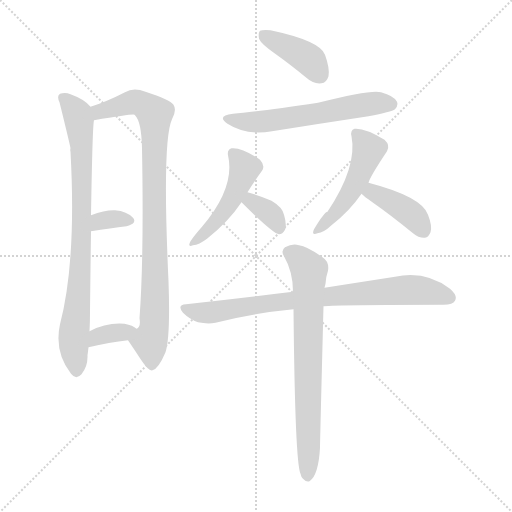
t = 0.00 s
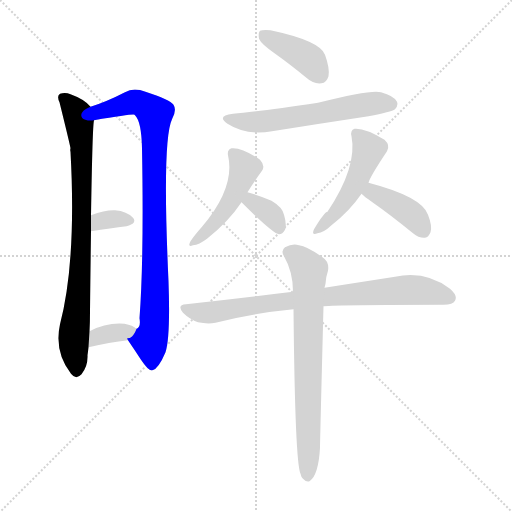
t = 1.70 s
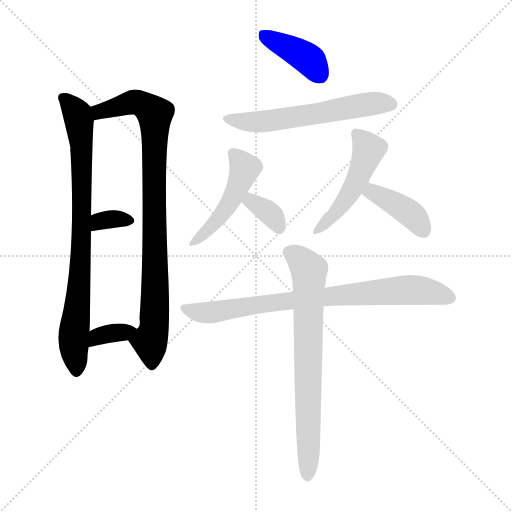
t = 3.40 s
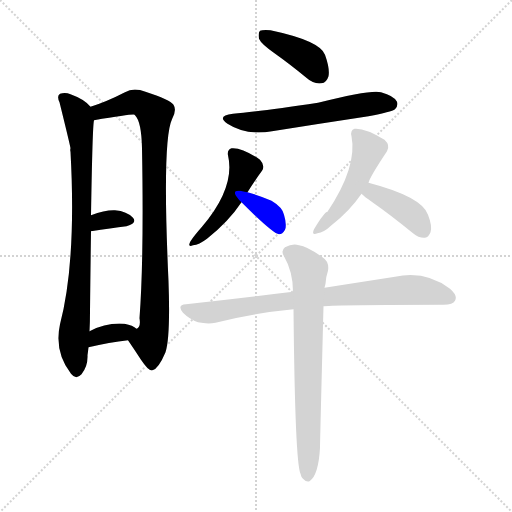
t = 5.10 s
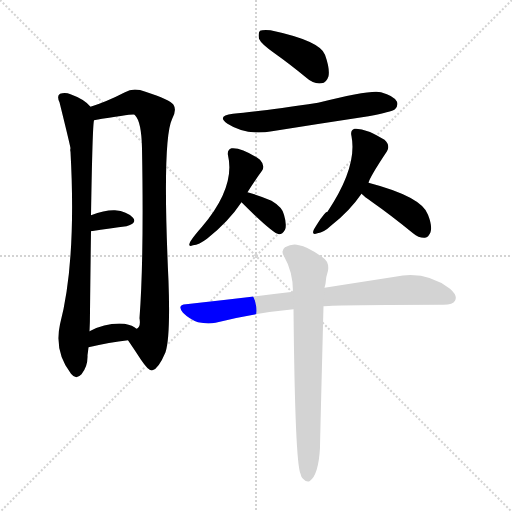
t = 6.79 s
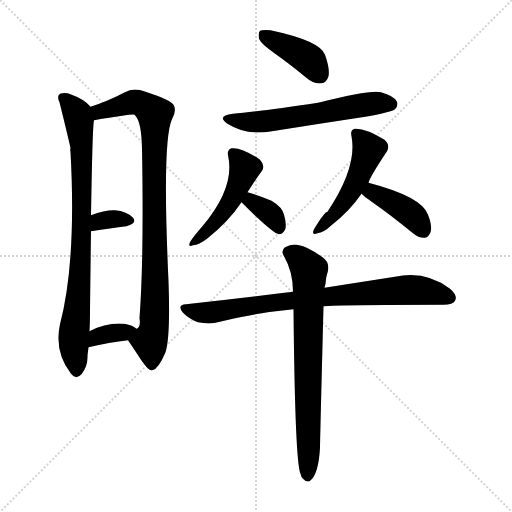
t = 8.49 s

The animated SVG that drew these frames (rendered in a browser with its animation timeline set to each time). Animation: 12 CSS @keyframes rules; one cycle of 8.49 s.

<svg version="1.1" viewBox="0 0 1024 1024" xmlns="http://www.w3.org/2000/svg">
  <g stroke="lightgray" stroke-dasharray="1,1" stroke-width="1" transform="scale(4, 4)">
    <line x1="0" y1="0" x2="256" y2="256"></line>
    <line x1="256" y1="0" x2="0" y2="256"></line>
    <line x1="128" y1="0" x2="128" y2="256"></line>
    <line x1="0" y1="128" x2="256" y2="128"></line>
  </g>
<g transform="scale(1, -1) translate(0, -900)">
   <style type="text/css">
    @keyframes keyframes0 {
      from {
       stroke: blue;
       stroke-dashoffset: 815;
       stroke-width: 128;
       }
       73% {
       animation-timing-function: step-end;
       stroke: blue;
       stroke-dashoffset: 0;
       stroke-width: 128;
       }
       to {
       stroke: black;
       stroke-width: 1024;
       }
       }
       #make-me-a-hanzi-animation-0 {
         animation: keyframes0 0.913249s both;
         animation-delay: 0.000000s;
         animation-timing-function: linear;
       }
    @keyframes keyframes1 {
      from {
       stroke: blue;
       stroke-dashoffset: 890;
       stroke-width: 128;
       }
       74% {
       animation-timing-function: step-end;
       stroke: blue;
       stroke-dashoffset: 0;
       stroke-width: 128;
       }
       to {
       stroke: black;
       stroke-width: 1024;
       }
       }
       #make-me-a-hanzi-animation-1 {
         animation: keyframes1 0.974284s both;
         animation-delay: 0.913249s;
         animation-timing-function: linear;
       }
    @keyframes keyframes2 {
      from {
       stroke: blue;
       stroke-dashoffset: 330;
       stroke-width: 128;
       }
       52% {
       animation-timing-function: step-end;
       stroke: blue;
       stroke-dashoffset: 0;
       stroke-width: 128;
       }
       to {
       stroke: black;
       stroke-width: 1024;
       }
       }
       #make-me-a-hanzi-animation-2 {
         animation: keyframes2 0.518555s both;
         animation-delay: 1.887533s;
         animation-timing-function: linear;
       }
    @keyframes keyframes3 {
      from {
       stroke: blue;
       stroke-dashoffset: 346;
       stroke-width: 128;
       }
       53% {
       animation-timing-function: step-end;
       stroke: blue;
       stroke-dashoffset: 0;
       stroke-width: 128;
       }
       to {
       stroke: black;
       stroke-width: 1024;
       }
       }
       #make-me-a-hanzi-animation-3 {
         animation: keyframes3 0.531576s both;
         animation-delay: 2.406087s;
         animation-timing-function: linear;
       }
    @keyframes keyframes4 {
      from {
       stroke: blue;
       stroke-dashoffset: 400;
       stroke-width: 128;
       }
       57% {
       animation-timing-function: step-end;
       stroke: blue;
       stroke-dashoffset: 0;
       stroke-width: 128;
       }
       to {
       stroke: black;
       stroke-width: 1024;
       }
       }
       #make-me-a-hanzi-animation-4 {
         animation: keyframes4 0.575521s both;
         animation-delay: 2.937663s;
         animation-timing-function: linear;
       }
    @keyframes keyframes5 {
      from {
       stroke: blue;
       stroke-dashoffset: 584;
       stroke-width: 128;
       }
       66% {
       animation-timing-function: step-end;
       stroke: blue;
       stroke-dashoffset: 0;
       stroke-width: 128;
       }
       to {
       stroke: black;
       stroke-width: 1024;
       }
       }
       #make-me-a-hanzi-animation-5 {
         animation: keyframes5 0.725260s both;
         animation-delay: 3.513184s;
         animation-timing-function: linear;
       }
    @keyframes keyframes6 {
      from {
       stroke: blue;
       stroke-dashoffset: 471;
       stroke-width: 128;
       }
       61% {
       animation-timing-function: step-end;
       stroke: blue;
       stroke-dashoffset: 0;
       stroke-width: 128;
       }
       to {
       stroke: black;
       stroke-width: 1024;
       }
       }
       #make-me-a-hanzi-animation-6 {
         animation: keyframes6 0.633301s both;
         animation-delay: 4.238444s;
         animation-timing-function: linear;
       }
    @keyframes keyframes7 {
      from {
       stroke: blue;
       stroke-dashoffset: 347;
       stroke-width: 128;
       }
       53% {
       animation-timing-function: step-end;
       stroke: blue;
       stroke-dashoffset: 0;
       stroke-width: 128;
       }
       to {
       stroke: black;
       stroke-width: 1024;
       }
       }
       #make-me-a-hanzi-animation-7 {
         animation: keyframes7 0.532389s both;
         animation-delay: 4.871745s;
         animation-timing-function: linear;
       }
    @keyframes keyframes8 {
      from {
       stroke: blue;
       stroke-dashoffset: 487;
       stroke-width: 128;
       }
       61% {
       animation-timing-function: step-end;
       stroke: blue;
       stroke-dashoffset: 0;
       stroke-width: 128;
       }
       to {
       stroke: black;
       stroke-width: 1024;
       }
       }
       #make-me-a-hanzi-animation-8 {
         animation: keyframes8 0.646322s both;
         animation-delay: 5.404134s;
         animation-timing-function: linear;
       }
    @keyframes keyframes9 {
      from {
       stroke: blue;
       stroke-dashoffset: 398;
       stroke-width: 128;
       }
       56% {
       animation-timing-function: step-end;
       stroke: blue;
       stroke-dashoffset: 0;
       stroke-width: 128;
       }
       to {
       stroke: black;
       stroke-width: 1024;
       }
       }
       #make-me-a-hanzi-animation-9 {
         animation: keyframes9 0.573893s both;
         animation-delay: 6.050456s;
         animation-timing-function: linear;
       }
    @keyframes keyframes10 {
      from {
       stroke: blue;
       stroke-dashoffset: 791;
       stroke-width: 128;
       }
       72% {
       animation-timing-function: step-end;
       stroke: blue;
       stroke-dashoffset: 0;
       stroke-width: 128;
       }
       to {
       stroke: black;
       stroke-width: 1024;
       }
       }
       #make-me-a-hanzi-animation-10 {
         animation: keyframes10 0.893717s both;
         animation-delay: 6.624349s;
         animation-timing-function: linear;
       }
    @keyframes keyframes11 {
      from {
       stroke: blue;
       stroke-dashoffset: 724;
       stroke-width: 128;
       }
       70% {
       animation-timing-function: step-end;
       stroke: blue;
       stroke-dashoffset: 0;
       stroke-width: 128;
       }
       to {
       stroke: black;
       stroke-width: 1024;
       }
       }
       #make-me-a-hanzi-animation-11 {
         animation: keyframes11 0.839193s both;
         animation-delay: 7.518066s;
         animation-timing-function: linear;
       }
</style>
<path d="M 181.0 686.5 Q 169.0 701.5 141.0 711.5 Q 131.0 715.5 120.0 712.5 Q 113.0 708.5 119.0 695.5 Q 140.0 610.5 141.0 603.5 Q 140.0 600.5 141.0 596.5 Q 153.0 377.5 120.0 251.5 Q 108.0 196.5 142.0 152.5 Q 152.0 139.5 163.0 151.5 Q 176.0 167.5 175.0 189.5 Q 176.0 196.5 177.0 205.5 L 179.0 237.5 Q 180.0 255.5 180.0 276.5 Q 181.0 367.5 182.0 437.5 L 182.0 469.5 Q 185.0 650.5 188.0 659.5 C 190.0 678.5 190.0 678.5 181.0 686.5 Z" fill="lightgray"></path> 
<path d="M 256.0 219.5 Q 269.0 200.5 282.0 180.5 Q 298.0 156.5 305.0 159.5 Q 317.0 162.5 331.0 195.5 Q 341.0 226.5 337.0 337.5 Q 324.0 619.5 344.0 661.5 Q 354.0 679.5 347.0 690.5 Q 340.0 700.5 291.0 716.5 Q 267.0 725.5 250.0 715.5 Q 213.0 696.5 181.0 686.5 C 153.0 676.5 158.0 654.5 188.0 659.5 Q 266.0 672.5 269.0 670.5 L 270.0 669.5 Q 283.0 656.5 284.0 603.5 Q 288.0 383.5 279.0 263.5 Q 282.0 245.5 273.0 242.5 C 263.0 214.5 250.0 228.5 256.0 219.5 Z" fill="lightgray"></path> 
<path d="M 182.0 437.5 Q 222.0 443.5 253.0 447.5 Q 275.0 453.5 266.0 464.5 Q 254.0 477.5 230.0 479.5 Q 211.0 480.5 182.0 469.5 C 154.0 459.5 152.0 433.5 182.0 437.5 Z" fill="lightgray"></path> 
<path d="M 177.0 205.5 Q 219.0 215.5 256.0 219.5 C 286.0 222.5 295.0 223.5 273.0 242.5 Q 266.0 249.5 249.0 252.5 Q 213.0 255.5 179.0 237.5 C 152.0 223.5 148.0 198.5 177.0 205.5 Z" fill="lightgray"></path> 
<path d="M 549.0 793.5 Q 580.0 771.5 614.0 743.5 Q 627.0 731.5 643.0 733.5 Q 653.0 734.5 657.0 747.5 Q 660.0 762.5 650.0 790.5 Q 640.0 818.5 541.0 839.5 Q 525.0 840.5 520.0 838.5 Q 516.0 834.5 518.0 822.5 Q 522.0 812.5 549.0 793.5 Z" fill="lightgray"></path> 
<path d="M 466.0 672.5 Q 432.0 668.5 455.0 652.5 Q 492.0 628.5 544.0 637.5 Q 638.0 652.5 737.0 667.5 Q 783.0 676.5 790.0 681.5 Q 797.0 688.5 794.0 696.5 Q 788.0 708.5 762.0 715.5 Q 743.0 721.5 636.0 694.5 Q 516.0 676.5 466.0 672.5 Z" fill="lightgray"></path> 
<path d="M 495.0 515.5 Q 510.0 539.5 524.0 558.5 Q 531.0 568.5 520.0 580.5 Q 484.0 605.5 463.0 603.5 Q 454.0 600.5 456.0 589.5 Q 471.0 525.5 404.0 446.5 Q 388.0 428.5 381.0 417.5 Q 374.0 404.5 386.0 409.5 Q 398.0 410.5 414.0 422.5 Q 457.0 456.5 483.0 495.5 L 495.0 515.5 Z" fill="lightgray"></path> 
<path d="M 483.0 495.5 Q 546.0 432.5 558.0 431.5 Q 565.0 431.5 570.0 440.5 Q 574.0 450.5 568.0 470.5 Q 565.0 485.5 543.0 498.5 Q 521.0 508.5 495.0 515.5 C 466.0 523.5 462.0 516.5 483.0 495.5 Z" fill="lightgray"></path> 
<path d="M 737.0 534.5 Q 740.0 546.5 774.0 597.5 Q 781.0 609.5 769.0 620.5 Q 730.0 644.5 709.0 642.5 Q 700.0 639.5 703.0 627.5 Q 715.0 566.5 655.0 476.5 Q 649.0 476.5 628.0 441.5 Q 622.0 428.5 635.0 433.5 Q 647.0 434.5 663.0 449.5 Q 699.0 477.5 723.0 512.5 L 737.0 534.5 Z" fill="lightgray"></path> 
<path d="M 723.0 512.5 Q 729.0 506.5 742.0 497.5 Q 782.0 469.5 826.0 433.5 Q 838.0 423.5 850.0 424.5 Q 857.0 425.5 861.0 435.5 Q 865.0 447.5 856.0 470.5 Q 844.0 506.5 737.0 534.5 C 708.0 542.5 701.0 532.5 723.0 512.5 Z" fill="lightgray"></path> 
<path d="M 647.0 287.5 Q 678.0 290.5 887.0 290.5 Q 906.0 290.5 910.0 298.5 Q 916.0 308.5 900.0 322.5 Q 851.0 359.5 790.0 346.5 Q 732.0 337.5 649.0 324.5 L 586.0 316.5 Q 486.0 304.5 372.0 291.5 Q 353.0 290.5 366.0 274.5 Q 379.0 261.5 396.0 255.5 Q 415.0 251.5 431.0 254.5 Q 504.0 273.5 587.0 281.5 L 647.0 287.5 Z" fill="lightgray"></path> 
<path d="M 587.0 281.5 Q 590.0 -24.5 601.0 -47.5 Q 602.0 -53.5 606.0 -57.5 Q 612.0 -64.5 619.0 -62.5 Q 637.0 -50.5 640.0 4.5 Q 640.0 16.5 647.0 287.5 L 649.0 324.5 L 651.0 332.5 Q 652.0 347.5 656.0 358.5 Q 659.0 376.5 645.0 385.5 Q 614.0 407.5 598.0 409.5 Q 585.0 413.5 570.0 405.5 Q 561.0 398.5 568.0 387.5 Q 586.0 356.5 586.0 316.5 L 587.0 281.5 Z" fill="lightgray"></path> 
      <clipPath id="make-me-a-hanzi-clip-0">
      <path d="M 181.0 686.5 Q 169.0 701.5 141.0 711.5 Q 131.0 715.5 120.0 712.5 Q 113.0 708.5 119.0 695.5 Q 140.0 610.5 141.0 603.5 Q 140.0 600.5 141.0 596.5 Q 153.0 377.5 120.0 251.5 Q 108.0 196.5 142.0 152.5 Q 152.0 139.5 163.0 151.5 Q 176.0 167.5 175.0 189.5 Q 176.0 196.5 177.0 205.5 L 179.0 237.5 Q 180.0 255.5 180.0 276.5 Q 181.0 367.5 182.0 437.5 L 182.0 469.5 Q 185.0 650.5 188.0 659.5 C 190.0 678.5 190.0 678.5 181.0 686.5 Z" fill="lightgray"></path>
      </clipPath>
      <path clip-path="url(#make-me-a-hanzi-clip-0)" d="M 126.0 704.5 L 155.0 671.5 L 164.0 599.5 L 163.0 418.5 L 147.0 227.5 L 153.0 157.5 " fill="none" id="make-me-a-hanzi-animation-0" stroke-dasharray="687 1374" stroke-linecap="round"></path>

      <clipPath id="make-me-a-hanzi-clip-1">
      <path d="M 256.0 219.5 Q 269.0 200.5 282.0 180.5 Q 298.0 156.5 305.0 159.5 Q 317.0 162.5 331.0 195.5 Q 341.0 226.5 337.0 337.5 Q 324.0 619.5 344.0 661.5 Q 354.0 679.5 347.0 690.5 Q 340.0 700.5 291.0 716.5 Q 267.0 725.5 250.0 715.5 Q 213.0 696.5 181.0 686.5 C 153.0 676.5 158.0 654.5 188.0 659.5 Q 266.0 672.5 269.0 670.5 L 270.0 669.5 Q 283.0 656.5 284.0 603.5 Q 288.0 383.5 279.0 263.5 Q 282.0 245.5 273.0 242.5 C 263.0 214.5 250.0 228.5 256.0 219.5 Z" fill="lightgray"></path>
      </clipPath>
      <path clip-path="url(#make-me-a-hanzi-clip-1)" d="M 190.0 681.5 L 201.0 675.5 L 270.0 695.5 L 293.0 687.5 L 309.0 669.5 L 312.0 349.5 L 309.0 247.5 L 299.0 218.5 L 304.0 170.5 " fill="none" id="make-me-a-hanzi-animation-1" stroke-dasharray="762 1524" stroke-linecap="round"></path>

      <clipPath id="make-me-a-hanzi-clip-2">
      <path d="M 182.0 437.5 Q 222.0 443.5 253.0 447.5 Q 275.0 453.5 266.0 464.5 Q 254.0 477.5 230.0 479.5 Q 211.0 480.5 182.0 469.5 C 154.0 459.5 152.0 433.5 182.0 437.5 Z" fill="lightgray"></path>
      </clipPath>
      <path clip-path="url(#make-me-a-hanzi-clip-2)" d="M 189.0 442.5 L 206.0 459.5 L 256.0 458.5 " fill="none" id="make-me-a-hanzi-animation-2" stroke-dasharray="202 404" stroke-linecap="round"></path>

      <clipPath id="make-me-a-hanzi-clip-3">
      <path d="M 177.0 205.5 Q 219.0 215.5 256.0 219.5 C 286.0 222.5 295.0 223.5 273.0 242.5 Q 266.0 249.5 249.0 252.5 Q 213.0 255.5 179.0 237.5 C 152.0 223.5 148.0 198.5 177.0 205.5 Z" fill="lightgray"></path>
      </clipPath>
      <path clip-path="url(#make-me-a-hanzi-clip-3)" d="M 183.0 210.5 L 205.0 230.5 L 265.0 239.5 " fill="none" id="make-me-a-hanzi-animation-3" stroke-dasharray="218 436" stroke-linecap="round"></path>

      <clipPath id="make-me-a-hanzi-clip-4">
      <path d="M 549.0 793.5 Q 580.0 771.5 614.0 743.5 Q 627.0 731.5 643.0 733.5 Q 653.0 734.5 657.0 747.5 Q 660.0 762.5 650.0 790.5 Q 640.0 818.5 541.0 839.5 Q 525.0 840.5 520.0 838.5 Q 516.0 834.5 518.0 822.5 Q 522.0 812.5 549.0 793.5 Z" fill="lightgray"></path>
      </clipPath>
      <path clip-path="url(#make-me-a-hanzi-clip-4)" d="M 525.0 832.5 L 610.0 786.5 L 640.0 750.5 " fill="none" id="make-me-a-hanzi-animation-4" stroke-dasharray="272 544" stroke-linecap="round"></path>

      <clipPath id="make-me-a-hanzi-clip-5">
      <path d="M 466.0 672.5 Q 432.0 668.5 455.0 652.5 Q 492.0 628.5 544.0 637.5 Q 638.0 652.5 737.0 667.5 Q 783.0 676.5 790.0 681.5 Q 797.0 688.5 794.0 696.5 Q 788.0 708.5 762.0 715.5 Q 743.0 721.5 636.0 694.5 Q 516.0 676.5 466.0 672.5 Z" fill="lightgray"></path>
      </clipPath>
      <path clip-path="url(#make-me-a-hanzi-clip-5)" d="M 458.0 663.5 L 493.0 655.5 L 533.0 657.5 L 717.0 689.5 L 782.0 691.5 " fill="none" id="make-me-a-hanzi-animation-5" stroke-dasharray="456 912" stroke-linecap="round"></path>

      <clipPath id="make-me-a-hanzi-clip-6">
      <path d="M 495.0 515.5 Q 510.0 539.5 524.0 558.5 Q 531.0 568.5 520.0 580.5 Q 484.0 605.5 463.0 603.5 Q 454.0 600.5 456.0 589.5 Q 471.0 525.5 404.0 446.5 Q 388.0 428.5 381.0 417.5 Q 374.0 404.5 386.0 409.5 Q 398.0 410.5 414.0 422.5 Q 457.0 456.5 483.0 495.5 L 495.0 515.5 Z" fill="lightgray"></path>
      </clipPath>
      <path clip-path="url(#make-me-a-hanzi-clip-6)" d="M 468.0 592.5 L 489.0 560.5 L 469.0 510.5 L 442.0 468.5 L 390.0 417.5 " fill="none" id="make-me-a-hanzi-animation-6" stroke-dasharray="343 686" stroke-linecap="round"></path>

      <clipPath id="make-me-a-hanzi-clip-7">
      <path d="M 483.0 495.5 Q 546.0 432.5 558.0 431.5 Q 565.0 431.5 570.0 440.5 Q 574.0 450.5 568.0 470.5 Q 565.0 485.5 543.0 498.5 Q 521.0 508.5 495.0 515.5 C 466.0 523.5 462.0 516.5 483.0 495.5 Z" fill="lightgray"></path>
      </clipPath>
      <path clip-path="url(#make-me-a-hanzi-clip-7)" d="M 499.0 506.5 L 503.0 495.5 L 543.0 470.5 L 559.0 442.5 " fill="none" id="make-me-a-hanzi-animation-7" stroke-dasharray="219 438" stroke-linecap="round"></path>

      <clipPath id="make-me-a-hanzi-clip-8">
      <path d="M 737.0 534.5 Q 740.0 546.5 774.0 597.5 Q 781.0 609.5 769.0 620.5 Q 730.0 644.5 709.0 642.5 Q 700.0 639.5 703.0 627.5 Q 715.0 566.5 655.0 476.5 Q 649.0 476.5 628.0 441.5 Q 622.0 428.5 635.0 433.5 Q 647.0 434.5 663.0 449.5 Q 699.0 477.5 723.0 512.5 L 737.0 534.5 Z" fill="lightgray"></path>
      </clipPath>
      <path clip-path="url(#make-me-a-hanzi-clip-8)" d="M 713.0 632.5 L 738.0 600.5 L 727.0 569.5 L 680.0 484.5 L 637.0 442.5 " fill="none" id="make-me-a-hanzi-animation-8" stroke-dasharray="359 718" stroke-linecap="round"></path>

      <clipPath id="make-me-a-hanzi-clip-9">
      <path d="M 723.0 512.5 Q 729.0 506.5 742.0 497.5 Q 782.0 469.5 826.0 433.5 Q 838.0 423.5 850.0 424.5 Q 857.0 425.5 861.0 435.5 Q 865.0 447.5 856.0 470.5 Q 844.0 506.5 737.0 534.5 C 708.0 542.5 701.0 532.5 723.0 512.5 Z" fill="lightgray"></path>
      </clipPath>
      <path clip-path="url(#make-me-a-hanzi-clip-9)" d="M 732.0 514.5 L 746.0 515.5 L 808.0 481.5 L 831.0 463.5 L 846.0 439.5 " fill="none" id="make-me-a-hanzi-animation-9" stroke-dasharray="270 540" stroke-linecap="round"></path>

      <clipPath id="make-me-a-hanzi-clip-10">
      <path d="M 647.0 287.5 Q 678.0 290.5 887.0 290.5 Q 906.0 290.5 910.0 298.5 Q 916.0 308.5 900.0 322.5 Q 851.0 359.5 790.0 346.5 Q 732.0 337.5 649.0 324.5 L 586.0 316.5 Q 486.0 304.5 372.0 291.5 Q 353.0 290.5 366.0 274.5 Q 379.0 261.5 396.0 255.5 Q 415.0 251.5 431.0 254.5 Q 504.0 273.5 587.0 281.5 L 647.0 287.5 Z" fill="lightgray"></path>
      </clipPath>
      <path clip-path="url(#make-me-a-hanzi-clip-10)" d="M 369.0 282.5 L 423.0 275.5 L 660.0 308.5 L 814.0 320.5 L 859.0 316.5 L 899.0 304.5 " fill="none" id="make-me-a-hanzi-animation-10" stroke-dasharray="663 1326" stroke-linecap="round"></path>

      <clipPath id="make-me-a-hanzi-clip-11">
      <path d="M 587.0 281.5 Q 590.0 -24.5 601.0 -47.5 Q 602.0 -53.5 606.0 -57.5 Q 612.0 -64.5 619.0 -62.5 Q 637.0 -50.5 640.0 4.5 Q 640.0 16.5 647.0 287.5 L 649.0 324.5 L 651.0 332.5 Q 652.0 347.5 656.0 358.5 Q 659.0 376.5 645.0 385.5 Q 614.0 407.5 598.0 409.5 Q 585.0 413.5 570.0 405.5 Q 561.0 398.5 568.0 387.5 Q 586.0 356.5 586.0 316.5 L 587.0 281.5 Z" fill="lightgray"></path>
      </clipPath>
      <path clip-path="url(#make-me-a-hanzi-clip-11)" d="M 577.0 395.5 L 597.0 385.5 L 618.0 359.5 L 615.0 -52.5 " fill="none" id="make-me-a-hanzi-animation-11" stroke-dasharray="596 1192" stroke-linecap="round"></path>

</g>
</svg>
